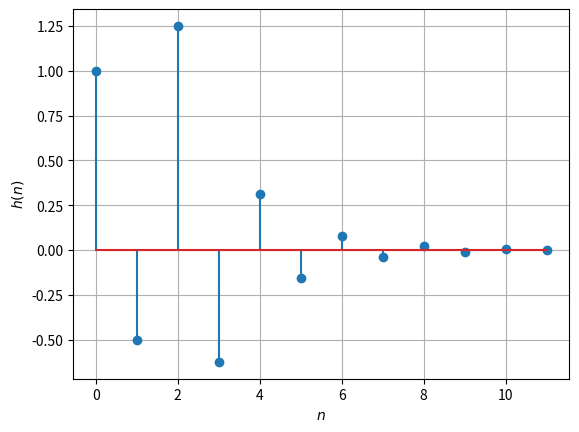

Write Python code to recreate this figure. (Note: this script raises an exception after producing the figure.)
import numpy as np
import matplotlib.pyplot as plt
#If using termux
#import subprocess
#import shlex
#end if

k = 12
h = np.zeros(k)
h[0] = 1
h[1] = -0.5*h[0]
h[2] = -0.5*h[1] + 1

for n in range(3,k-1):
		h[n] = -0.5*h[n-1]

#subplots
plt.stem(range(0,k),h)
plt.xlabel('$n$')
plt.ylabel('$h(n)$')
plt.grid()# minor

#If using termux
plt.savefig('../figs/5_4.png')
#subprocess.run(shlex.split("termux-open ../figs/hndef.pdf"))
#else
#plt.show()
